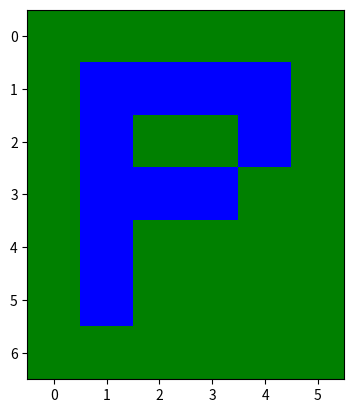

The script that saved this image:
import numpy as np
import matplotlib.pyplot as plt

#P

col_tar = (0, 0, 255)
col_bg = (0, 128, 0)

letra_r = np.array([
        [col_bg[0], col_bg[0], col_bg[0], col_bg[0], col_bg[0], col_bg[0]],
        [col_bg[0], col_tar[0], col_tar[0], col_tar[0], col_tar[0], col_bg[0]],
        [col_bg[0], col_tar[0], col_bg[0], col_bg[0], col_tar[0], col_bg[0]],
        [col_bg[0], col_tar[0], col_tar[0], col_tar[0], col_bg[0], col_bg[0]],
        [col_bg[0], col_tar[0], col_bg[0], col_bg[0], col_bg[0], col_bg[0]],
        [col_bg[0], col_tar[0], col_bg[0], col_bg[0], col_bg[0], col_bg[0]],
        [col_bg[0], col_bg[0], col_bg[0], col_bg[0], col_bg[0], col_bg[0]]
    ], dtype=np.uint8)

letra_g = np.array([
        [col_bg[1], col_bg[1], col_bg[1], col_bg[1], col_bg[1], col_bg[1]],
        [col_bg[1], col_tar[1], col_tar[1], col_tar[1], col_tar[1], col_bg[1]],
        [col_bg[1], col_tar[1], col_bg[1], col_bg[1], col_tar[1], col_bg[1]],
        [col_bg[1], col_tar[1], col_tar[1], col_tar[1], col_bg[1], col_bg[1]],
        [col_bg[1], col_tar[1], col_bg[1], col_bg[1], col_bg[1], col_bg[1]],
        [col_bg[1], col_tar[1], col_bg[1], col_bg[1], col_bg[1], col_bg[1]],
        [col_bg[1], col_bg[1], col_bg[1], col_bg[1], col_bg[1], col_bg[1]]
    ], dtype=np.uint8)

letra_b = np.array([
        [col_bg[2], col_bg[2], col_bg[2], col_bg[2], col_bg[2], col_bg[2]],
        [col_bg[2], col_tar[2], col_tar[2], col_tar[2], col_tar[2], col_bg[2]],
        [col_bg[2], col_tar[2], col_bg[2], col_bg[2], col_tar[2], col_bg[2]],
        [col_bg[2], col_tar[2], col_tar[2], col_tar[2], col_bg[2], col_bg[2]],
        [col_bg[2], col_tar[2], col_bg[2], col_bg[2], col_bg[2], col_bg[2]],
        [col_bg[2], col_tar[2], col_bg[2], col_bg[2], col_bg[2], col_bg[2]],
        [col_bg[2], col_bg[2], col_bg[2], col_bg[2], col_bg[2], col_bg[2]]
    ], dtype=np.uint8)

letra = np.stack((letra_r, letra_g, letra_b), axis=2)

plt.imshow(letra)
plt.show()